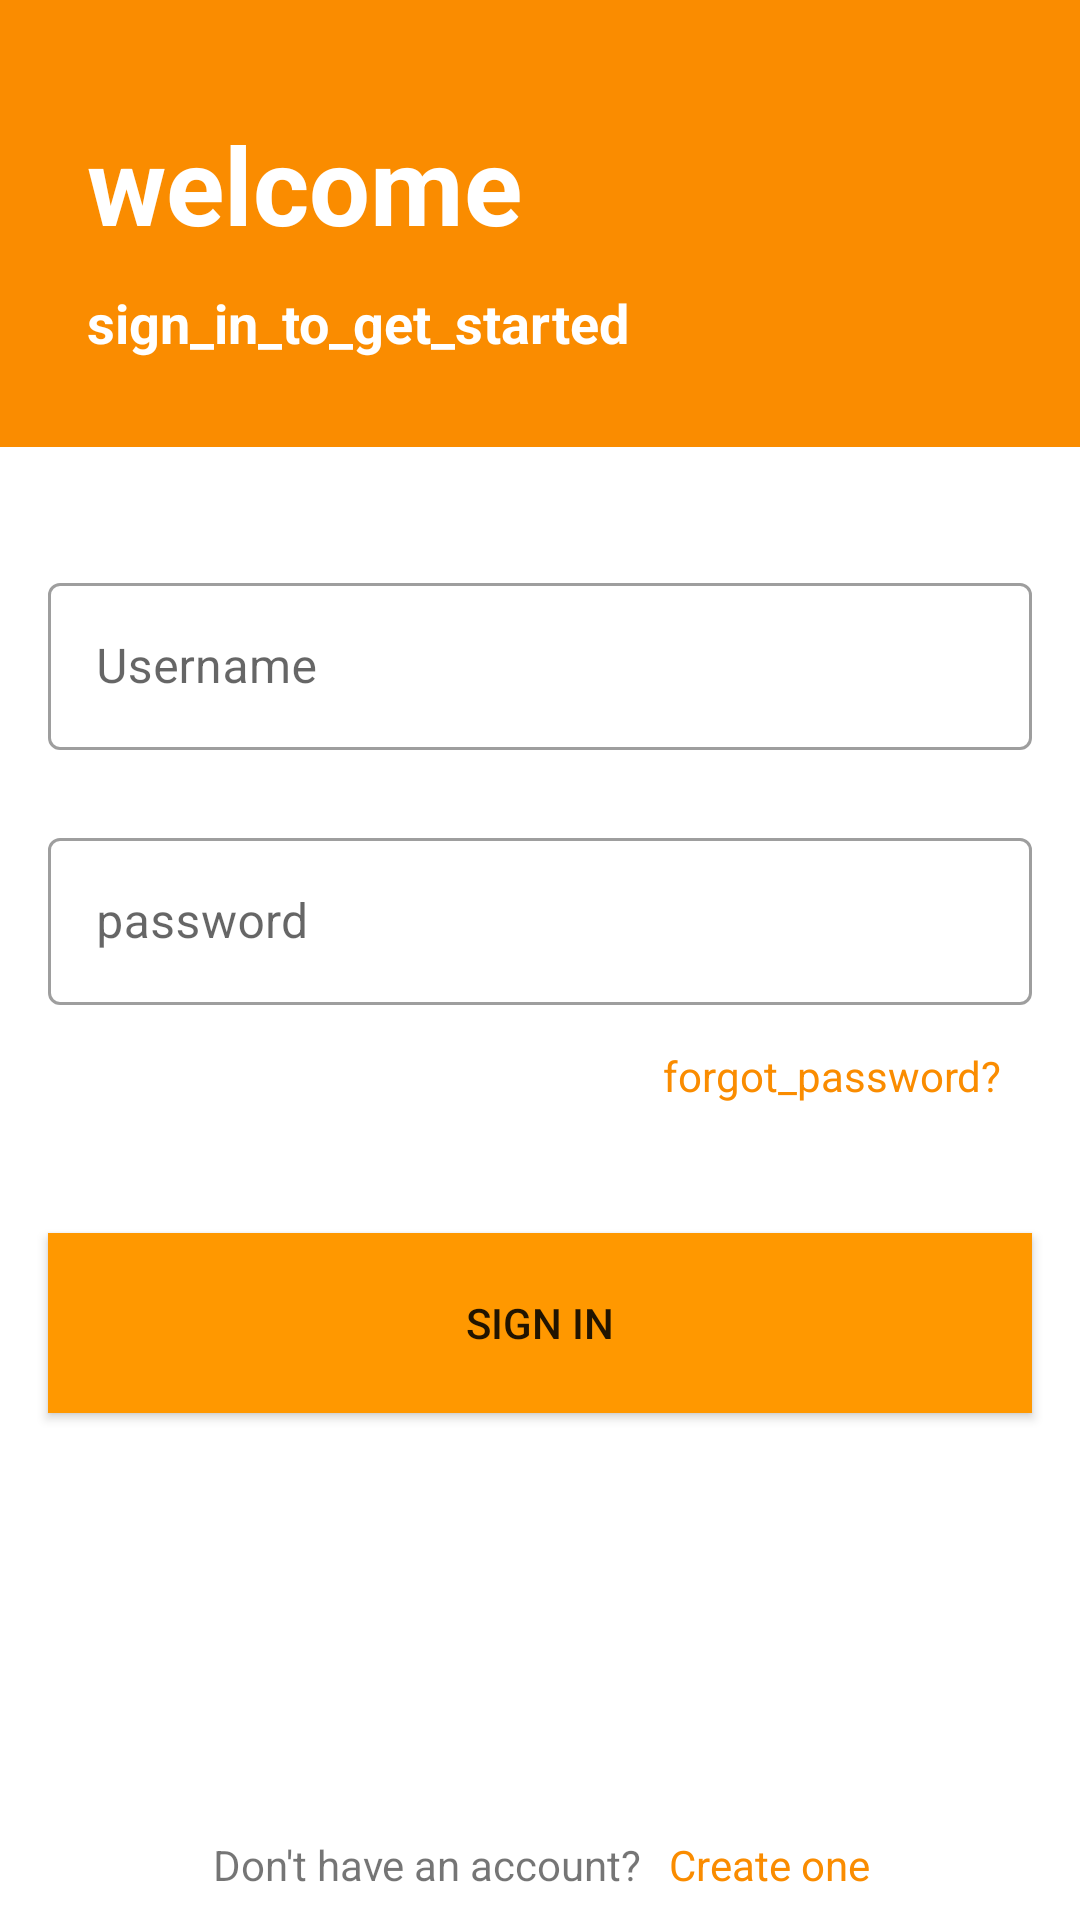

The Android layout XML behind this screen, and the referenced resources:
<!-- AndroidManifest.xml: application theme Theme.ApiProject -->
<!-- res/layout/activity_login.xml -->
<?xml version="1.0" encoding="utf-8"?>
<androidx.constraintlayout.widget.ConstraintLayout xmlns:android="http://schemas.android.com/apk/res/android"
    xmlns:app="http://schemas.android.com/apk/res-auto"
    xmlns:tools="http://schemas.android.com/tools"
    android:layout_width="match_parent"
    android:layout_height="match_parent"
    tools:context=".login">

    <View
        android:id="@+id/view"
        android:layout_width="match_parent"
        android:layout_height="149dp"
        android:background="@color/colorPrimary"
        app:layout_constraintEnd_toEndOf="parent"
        app:layout_constraintHorizontal_bias="0.0"
        app:layout_constraintStart_toStartOf="parent"
        app:layout_constraintTop_toTopOf="parent" />

    <TextView
        android:id="@+id/textView"
        android:layout_width="0dp"
        android:layout_height="wrap_content"
        android:layout_marginStart="24dp"
        android:layout_marginTop="32dp"
        android:padding="5dp"
        android:text="welcome"
        android:textColor="@android:color/white"
        android:textSize="36sp"
        android:textStyle="bold"
        app:layout_constraintEnd_toEndOf="parent"
        app:layout_constraintHorizontal_bias="0.111"
        app:layout_constraintStart_toStartOf="parent"
        app:layout_constraintTop_toTopOf="parent" />

    <TextView
        android:id="@+id/textView2"
        android:layout_width="wrap_content"
        android:layout_height="wrap_content"
        android:layout_marginTop="0dp"
        android:padding="5dp"
        android:textStyle="bold"
        android:text="sign_in_to_get_started"
        android:textColor="@android:color/white"
        android:textSize="18sp"
        app:layout_constraintBottom_toBottomOf="@+id/view"
        app:layout_constraintStart_toStartOf="@+id/textView"
        app:layout_constraintTop_toBottomOf="@+id/textView"
        app:layout_constraintVertical_bias="0.0" />

    <com.google.android.material.textfield.TextInputLayout
        android:id="@+id/userLayout"
        style="@style/LoginTextInputLayoutStyle"
        android:layout_width="0dp"
        android:layout_height="wrap_content"
        android:layout_marginStart="16dp"
        android:layout_marginTop="40dp"
        android:layout_marginEnd="16dp"
        android:hint="Username"
        app:layout_constraintEnd_toEndOf="parent"
        app:layout_constraintHorizontal_bias="0.0"
        app:layout_constraintStart_toStartOf="parent"
        app:layout_constraintTop_toBottomOf="@+id/view"
        app:startIconDrawable="@drawable/ic_person"
        app:startIconTint="@android:color/darker_gray">

        <com.google.android.material.textfield.TextInputEditText
            android:id="@+id/username"
            android:layout_width="match_parent"
            android:layout_height="match_parent"
            android:inputType="textEmailAddress" />
    </com.google.android.material.textfield.TextInputLayout>

    <com.google.android.material.textfield.TextInputLayout
        android:id="@+id/tl_password"
        style="@style/LoginPassword"
        android:layout_width="0dp"
        android:layout_height="wrap_content"
        android:layout_marginStart="16dp"
        android:layout_marginTop="24dp"
        android:layout_marginEnd="16dp"
        android:hint="@string/password"
        app:layout_constraintEnd_toEndOf="parent"
        app:layout_constraintStart_toStartOf="parent"
        app:layout_constraintTop_toBottomOf="@+id/userLayout"
        app:startIconDrawable="@drawable/ic_baseline_lock_24"
        app:startIconTint="@android:color/darker_gray">

        <com.google.android.material.textfield.TextInputEditText
            android:id="@+id/et_password"
            android:layout_width="match_parent"
            android:layout_height="match_parent"
            android:inputType="textPassword"
            app:layout_constraintStart_toStartOf="parent"
            tools:layout_editor_absoluteY="1dp" />
    </com.google.android.material.textfield.TextInputLayout>

    <TextView
        android:id="@+id/textView3"
        android:layout_width="wrap_content"
        android:layout_height="wrap_content"
        android:layout_marginTop="4dp"
        android:layout_marginEnd="16dp"
        android:padding="10dp"
        android:text="forgot_password?"
        android:textColor="@color/colorPrimary"
        app:layout_constraintEnd_toEndOf="parent"
        app:layout_constraintTop_toBottomOf="@+id/tl_password" />


    <LinearLayout
        android:layout_width="wrap_content"
        android:layout_height="wrap_content"
        android:orientation="horizontal"
        app:layout_constraintBottom_toBottomOf="parent"
        app:layout_constraintEnd_toEndOf="parent"
        app:layout_constraintStart_toStartOf="parent">

        <TextView
            android:id="@+id/textView4"
            android:layout_width="wrap_content"
            android:layout_height="wrap_content"
            android:layout_marginBottom="4dp"
            android:padding="5dp"
            android:text="@string/don_t_have_an_account_create"
            android:textColorHighlight="@color/colorPrimaryDark"
            android:textColorHint="#FFFFFF"
            android:textColorLink="@color/colorPrimaryDark" />

        <TextView
            android:id="@+id/createAccount"
            android:layout_width="wrap_content"
            android:layout_height="wrap_content"
            android:layout_marginBottom="4dp"
            android:onClick="createAccountOnClick"
            android:paddingLeft="4dp"
            android:paddingTop="4dp"
            android:paddingEnd="4dp"
            android:paddingBottom="5dp"
            android:text="Create one"
            android:textColor="@color/colorPrimaryDark" />
    </LinearLayout>

    <Button
        android:id="@+id/button"
        android:layout_width="0dp"
        android:layout_height="60dp"
        android:layout_marginStart="16dp"
        android:layout_marginTop="76dp"
        android:layout_marginEnd="16dp"
        android:background="@color/colorPrimary"
        android:backgroundTint="#FF9800"

        android:text="Sign in"
        app:layout_constraintEnd_toEndOf="parent"
        app:layout_constraintHorizontal_bias="0.0"
        app:layout_constraintStart_toStartOf="parent"
        app:layout_constraintTop_toBottomOf="@+id/tl_password" />

</androidx.constraintlayout.widget.ConstraintLayout>
<!-- resources referenced by this layout -->
<resources>
  <color name="colorPrimary">#FA8C00</color>
  <color name="colorPrimaryDark">#FA8C00</color>
  <string name="don_t_have_an_account_create">Don\'t have an account?</string>
  <string name="password">password</string>
  <style name="LoginPassword" parent="Widget.MaterialComponents.TextInputLayout.OutlinedBox" />
  <style name="LoginTextInputLayoutStyle" parent="Widget.MaterialComponents.TextInputLayout.OutlinedBox">
  
      </style>
  <style name="Theme.ApiProject" parent="Theme.MaterialComponents.DayNight.NoActionBar">
          
          <item name="colorPrimary">@color/purple_500</item>
          <item name="colorPrimaryVariant">@color/purple_700</item>
          <item name="colorOnPrimary">@color/white</item>
          
          <item name="colorSecondary">@color/teal_200</item>
          <item name="colorSecondaryVariant">@color/teal_700</item>
          <item name="colorOnSecondary">@color/black</item>
          
          <item name="android:statusBarColor">?attr/colorPrimaryVariant</item>
          
  
      </style>
  <color name="purple_500">#FF6200EE</color>
  <color name="purple_700">#FF3700B3</color>
  <color name="white">#FFFFFFFF</color>
  <color name="teal_200">#FF03DAC5</color>
  <color name="teal_700">#FF018786</color>
  <color name="black">#FF000000</color>
</resources>
